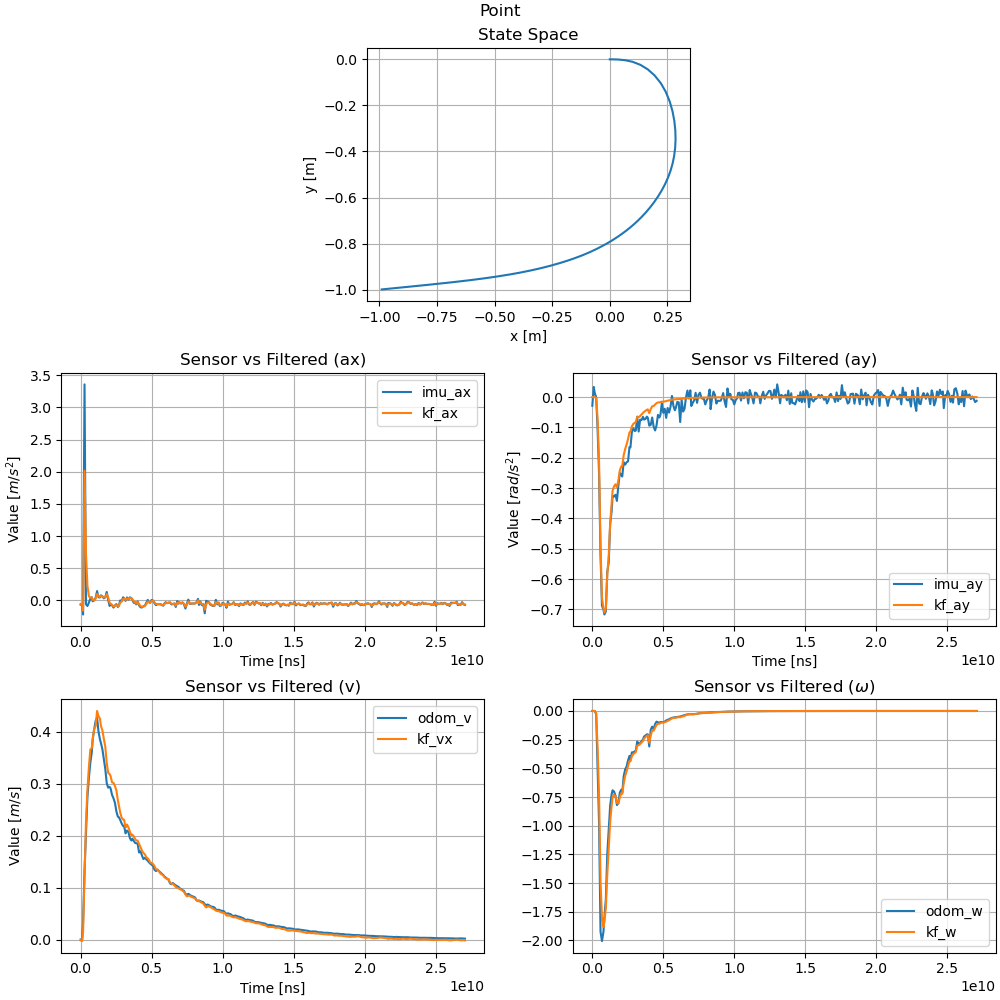

The data file committed next to this chart (first rows):
imu_ax, imu_ay, odom_v, odom_w, kf_ax, kf_ay, kf_vx, kf_w, x, y, stamp, 
-0.07493, -0.000345, 1.393843512892248e-06, -8.393494642124498e-08, -0.03747, -2.924804514355268e-14, 6.96921756446124e-07, -4.196747321062249e-08, 0.0, 0.0, 98536000000, 
-0.06686, -0.02849, 1.4144471254291885e-06, -8.595928215038263e-08, -0.05507, 1.388691537314031e-10, -0.00173, -8.027622113163573e-08, 8.663505002933251e-05, 0.0, 98740000000, 
-0.06936, 0.03355, 3.413947423138788e-06, -7.203605476260855e-08, -0.06378, 1.0442975573745828e-07, -0.002918, -3.5792510772156645e-05, 0.0001453, 7.723247993691867e-11, 98842000000, 
-0.2197, 0.01375, 0.03351, 2.5853839567155243e-05, -0.1596, -3.5011072322766613e-07, 0.01556, -2.2496162032945468e-05, 0.001491, -1.3701612221513818e-09, 98910000000, 
3.358, -0.0003127, 0.1337, -0.02888, 2.014, -0.002135, 0.1196, -0.01785, 0.004709, -5.810599575394358e-07, 99012000000, 
-0.06033, -0.1076, 0.2022, -0.5078, 0.7316, -0.07371, 0.2264, -0.3256, 0.0143, -9.904156333120062e-05, 99114000000, 
-0.0879, -0.2547, 0.2746, -0.9847, 0.2253, -0.2142, 0.2888, -0.7417, 0.03762, -0.000856, 99216000000, 
-0.03612, -0.5214, 0.3113, -1.924, 0.06438, -0.4915, 0.3321, -1.48, 0.0668, -0.003834, 99318000000, 
0.02532, -0.6877, 0.3403, -2.005, 0.04091, -0.6624, 0.3661, -1.809, 0.09916, -0.01072, 99420000000, 
0.04889, -0.6996, 0.3609, -1.927, 0.04587, -0.6944, 0.3688, -1.883, 0.1327, -0.02375, 99522000000, 
-0.01424, -0.7166, 0.3861, -1.802, 0.008995, -0.7098, 0.387, -1.834, 0.1649, -0.04333, 99590000000, 
0.001157, -0.7063, 0.4052, -1.644, 0.004448, -0.6979, 0.4062, -1.718, 0.1947, -0.06996, 99692000000, 
0.0407, -0.5756, 0.4213, -1.246, 0.02669, -0.5859, 0.4112, -1.425, 0.2217, -0.1036, 99794000000, 
0.1447, -0.5449, 0.4273, -1.033, 0.09988, -0.523, 0.4406, -1.187, 0.2433, -0.1415, 99896000000, 
0.04938, -0.4178, 0.4003, -0.8239, 0.0681, -0.4159, 0.4305, -0.9662, 0.2605, -0.1837, 99998000000, 
0.04519, -0.3771, 0.3856, -0.7259, 0.0536, -0.3518, 0.4257, -0.8265, 0.2726, -0.226, 100100000000, 
0.07912, -0.3253, 0.3786, -0.6914, 0.06892, -0.3084, 0.4116, -0.7493, 0.2804, -0.2678, 100168000000, 
0.06118, -0.3277, 0.3668, -0.7021, 0.06384, -0.2942, 0.4033, -0.7293, 0.2846, -0.3084, 100270000000, 
0.03128, -0.3221, 0.347, -0.738, 0.04332, -0.2875, 0.3867, -0.7436, 0.2857, -0.3476, 100372000000, 
0.04993, -0.3422, 0.3286, -0.8204, 0.0471, -0.2979, 0.3719, -0.8011, 0.2839, -0.3848, 100474000000, 
0.1311, -0.2906, 0.3014, -0.8036, 0.09829, -0.2746, 0.3402, -0.8071, 0.2794, -0.4199, 100576000000, 
0.007637, -0.2499, 0.2927, -0.711, 0.04174, -0.2411, 0.3211, -0.751, 0.2728, -0.4526, 100678000000, 
-0.08655, -0.2565, 0.2942, -0.6863, -0.03762, -0.2285, 0.3187, -0.717, 0.2639, -0.4836, 100780000000, 
-0.06107, -0.2616, 0.2913, -0.7137, -0.05209, -0.2274, 0.3151, -0.7217, 0.2528, -0.5135, 100848000000, 
-0.07798, -0.2144, 0.2788, -0.5683, -0.06826, -0.1916, 0.303, -0.6324, 0.2398, -0.5425, 100950000000, 
-0.1118, -0.2226, 0.2722, -0.5105, -0.09505, -0.1712, 0.3019, -0.5671, 0.2252, -0.5699, 101052000000, 
-0.0785, -0.2147, 0.2635, -0.4845, -0.08479, -0.156, 0.2959, -0.5273, 0.2092, -0.596, 101154000000, 
-0.05803, -0.2118, 0.2469, -0.4309, -0.06829, -0.1384, 0.2874, -0.4816, 0.1922, -0.6205, 101256000000, 
-0.1021, -0.1642, 0.2369, -0.3911, -0.0894, -0.1168, 0.2685, -0.4348, 0.1749, -0.6431, 101358000000, 
-0.08369, -0.1656, 0.2359, -0.4277, -0.08588, -0.1137, 0.2589, -0.439, 0.1576, -0.6635, 101426000000, 
-0.001273, -0.1139, 0.2303, -0.3609, -0.03376, -0.09631, 0.2444, -0.394, 0.1402, -0.6824, 101528000000, 
-0.008105, -0.1029, 0.2235, -0.3598, -0.01804, -0.08799, 0.2344, -0.3753, 0.1231, -0.6994, 101630000000, 
0.04784, -0.1119, 0.2188, -0.352, 0.02262, -0.08441, 0.2313, -0.365, 0.106, -0.7152, 101732000000, 
0.03007, -0.1103, 0.2188, -0.3482, 0.02717, -0.08275, 0.2308, -0.3586, 0.08851, -0.7302, 101800000000, 
-0.007315, -0.06444, 0.2046, -0.2664, 0.005554, -0.06523, 0.2159, -0.3021, 0.07105, -0.7441, 101902000000, 
0.04593, -0.1134, 0.21, -0.2862, 0.03058, -0.06618, 0.2217, -0.2985, 0.05353, -0.7572, 102004000000, 
0.01094, -0.07411, 0.2072, -0.2788, 0.0183, -0.06224, 0.216, -0.2881, 0.03571, -0.7696, 102106000000, 
0.04713, -0.07534, 0.1953, -0.2633, 0.03592, -0.05717, 0.2076, -0.2753, 0.01814, -0.7811, 102208000000, 
0.03353, -0.06506, 0.1909, -0.249, 0.03427, -0.05241, 0.2009, -0.2608, 0.0009395, -0.7917, 102310000000, 
0.01147, -0.07408, 0.1945, -0.2236, 0.02015, -0.04875, 0.2022, -0.2411, -0.0164, -0.8018, 102378000000, 
-0.03836, -0.07217, 0.19, -0.2144, -0.01607, -0.04536, 0.1989, -0.228, -0.03398, -0.8114, 102480000000, 
-0.03282, -0.06435, 0.1859, -0.2035, -0.02648, -0.04172, 0.1934, -0.2157, -0.05148, -0.8205, 102582000000, 
-0.06228, -0.06828, 0.1858, -0.2043, -0.04858, -0.0405, 0.191, -0.212, -0.06892, -0.829, 102650000000, 
-0.01781, -0.09407, 0.1846, -0.3094, -0.02949, -0.05278, 0.1907, -0.2768, -0.08637, -0.837, 102752000000, 
-0.07836, -0.0917, 0.1676, -0.164, -0.05974, -0.03932, 0.1841, -0.2136, -0.1038, -0.8447, 102854000000, 
-0.1071, -0.06712, 0.1701, -0.1365, -0.08899, -0.03029, 0.1778, -0.1703, -0.121, -0.8517, 102956000000, 
-0.111, -0.0971, 0.1618, -0.1614, -0.1025, -0.02952, 0.1714, -0.1722, -0.1378, -0.8581, 103058000000, 
-0.09148, -0.1099, 0.1551, -0.1144, -0.09561, -0.02429, 0.1668, -0.1456, -0.1542, -0.8641, 103160000000, 
-0.08138, -0.0936, 0.1576, -0.09292, -0.0867, -0.01984, 0.1643, -0.1207, -0.1704, -0.8697, 103262000000, 
-0.03769, -0.05843, 0.1545, -0.09895, -0.05639, -0.01767, 0.1585, -0.1114, -0.1861, -0.8749, 103364000000, 
0.007296, -0.06704, 0.1518, -0.1029, -0.017, -0.01736, 0.1563, -0.111, -0.2013, -0.8798, 103466000000, 
-0.0283, -0.05897, 0.1493, -0.09586, -0.02399, -0.01631, 0.1542, -0.1058, -0.2162, -0.8843, 103534000000, 
-0.03739, -0.02051, 0.1465, -0.09667, -0.03232, -0.01498, 0.1488, -0.1007, -0.2308, -0.8887, 103636000000, 
0.006937, -0.05179, 0.1441, -0.09706, -0.008046, -0.015, 0.1473, -0.1018, -0.2452, -0.8927, 103738000000, 
-0.003286, -0.03832, 0.1421, -0.09196, -0.005127, -0.01424, 0.1454, -0.09793, -0.2593, -0.8966, 103840000000, 
-0.047, -0.06842, 0.1345, -0.08285, -0.03104, -0.01323, 0.1413, -0.09358, -0.2733, -0.9003, 103942000000, 
-0.07377, -0.03572, 0.132, -0.07687, -0.05748, -0.01156, 0.1353, -0.08539, -0.2869, -0.9037, 104044000000, 
-0.05952, -0.05098, 0.1347, -0.07221, -0.05865, -0.01087, 0.1348, -0.08061, -0.3003, -0.907, 104146000000, 
-0.06007, -0.03156, 0.132, -0.06538, -0.05948, -0.009635, 0.1319, -0.07304, -0.3137, -0.9101, 104248000000, 
-0.05966, 0.003833, 0.1292, -0.06015, -0.05956, -0.008172, 0.1275, -0.06411, -0.3266, -0.913, 104350000000, 
... 221 more rows
